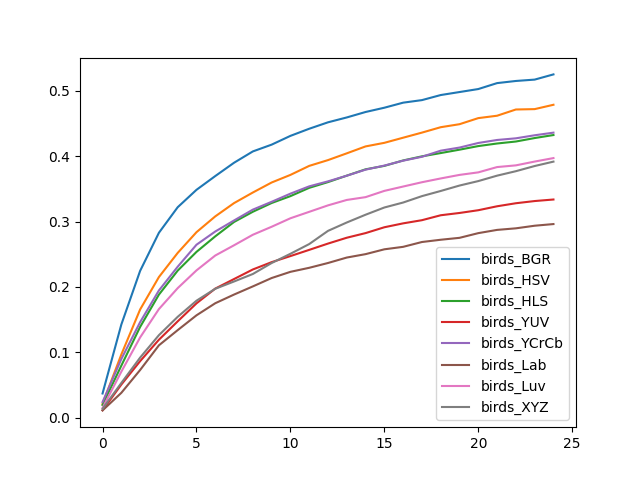

The table this chart was drawn from, first rows:
, birds_BGR, birds_HSV, birds_HLS, birds_YUV, birds_YCrCb, birds_Lab, birds_Luv, birds_XYZ
0, 0.03696, 0.02101, 0.01932, 0.01125, 0.02386, 0.01108, 0.01487, 0.0135
1, 0.1425, 0.09665, 0.07957, 0.05063, 0.08971, 0.03795, 0.07036, 0.05301
2, 0.2245, 0.1655, 0.1388, 0.0864, 0.1461, 0.07289, 0.1227, 0.09183
3, 0.2828, 0.2151, 0.1882, 0.1192, 0.1946, 0.1107, 0.1661, 0.1262
4, 0.3219, 0.2521, 0.2249, 0.1473, 0.2309, 0.1339, 0.1982, 0.1543
5, 0.3486, 0.2838, 0.2536, 0.1748, 0.2646, 0.1566, 0.2253, 0.1789
6, 0.3696, 0.3079, 0.2774, 0.1975, 0.2848, 0.1751, 0.2481, 0.1972
7, 0.39, 0.3283, 0.2994, 0.2121, 0.3017, 0.1883, 0.2637, 0.2083
8, 0.4073, 0.3445, 0.315, 0.2267, 0.3183, 0.2008, 0.2798, 0.2198
9, 0.4177, 0.3598, 0.3284, 0.2379, 0.3302, 0.2136, 0.292, 0.2366
10, 0.4311, 0.3714, 0.3389, 0.2472, 0.3427, 0.2231, 0.305, 0.2507
11, 0.442, 0.3852, 0.3516, 0.2567, 0.3539, 0.2293, 0.3149, 0.2656
12, 0.4519, 0.394, 0.3604, 0.2663, 0.3615, 0.2366, 0.3248, 0.2858
13, 0.4593, 0.4044, 0.3703, 0.2753, 0.3702, 0.2449, 0.3331, 0.2986
14, 0.4676, 0.415, 0.3799, 0.2824, 0.3794, 0.2502, 0.3374, 0.3105
15, 0.4742, 0.4205, 0.3852, 0.2913, 0.3857, 0.2576, 0.347, 0.3215
16, 0.4819, 0.4283, 0.3935, 0.2973, 0.3932, 0.2613, 0.3536, 0.3291
17, 0.4858, 0.4361, 0.3998, 0.3021, 0.3991, 0.2687, 0.3602, 0.3389
18, 0.4936, 0.4444, 0.4048, 0.3097, 0.4084, 0.2722, 0.366, 0.3468
19, 0.4982, 0.449, 0.41, 0.3131, 0.4132, 0.2751, 0.3714, 0.3551
20, 0.5028, 0.4583, 0.4155, 0.3174, 0.4202, 0.2823, 0.3753, 0.3619
21, 0.5118, 0.4619, 0.4194, 0.3234, 0.4248, 0.2873, 0.3834, 0.3702
22, 0.5151, 0.4715, 0.4225, 0.328, 0.4274, 0.2896, 0.386, 0.3771
23, 0.5172, 0.472, 0.4278, 0.3314, 0.432, 0.2936, 0.3918, 0.385
24, 0.5252, 0.4787, 0.4324, 0.3338, 0.436, 0.2962, 0.3971, 0.3917
